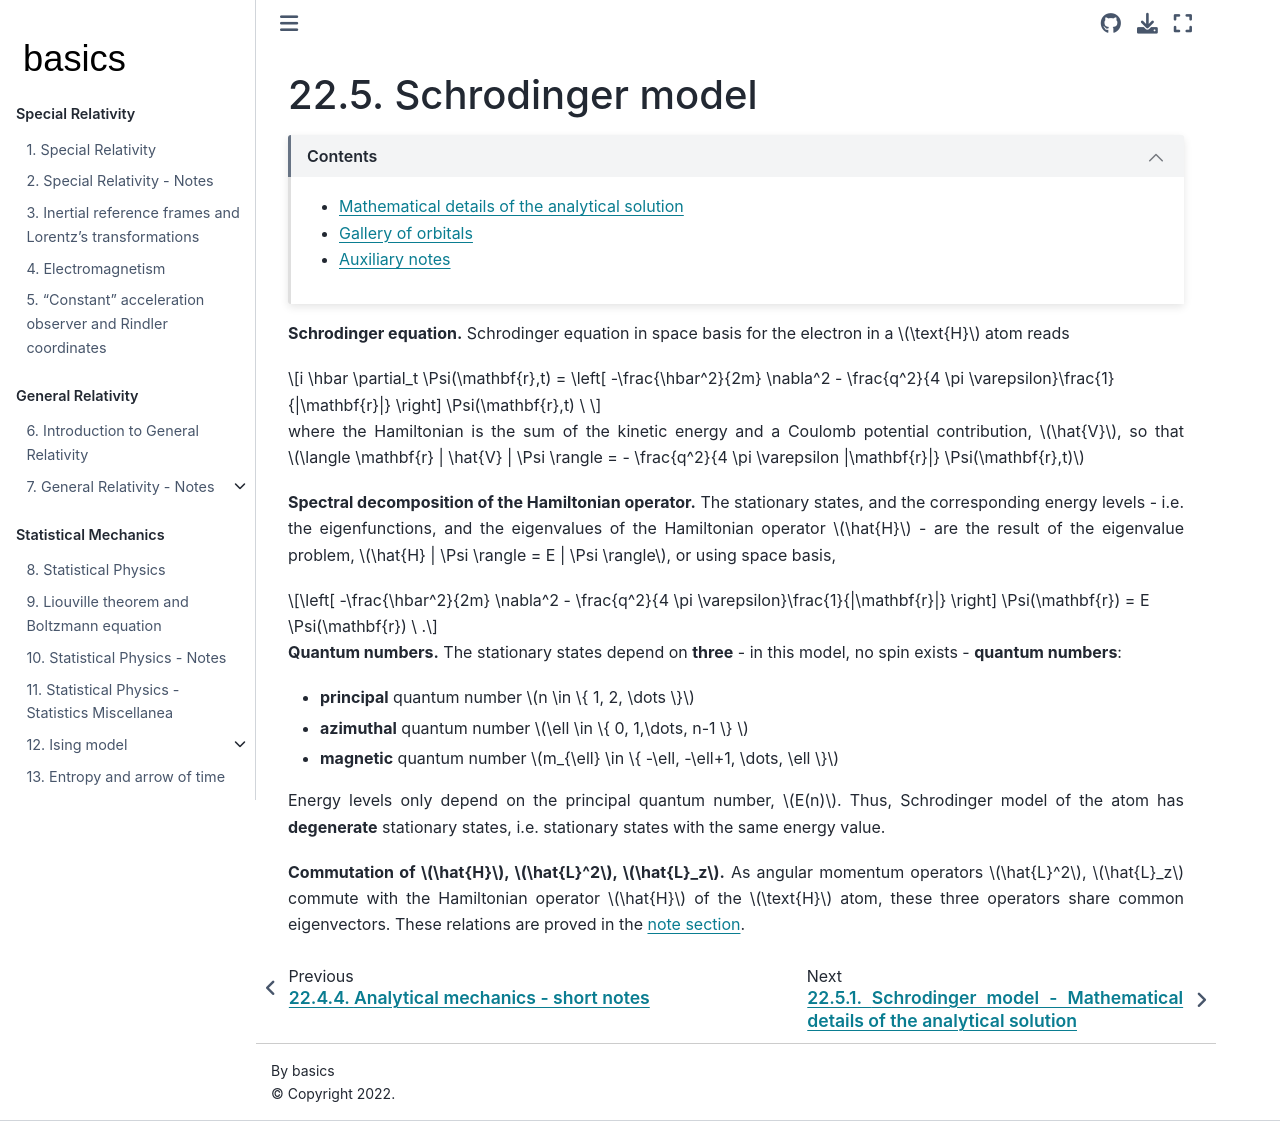

repository: Basics2022/bbooks-physics-modern · page: ch/quantum-mechanics/atom-models/schrodinger.html · generator: jekyll

(quantum-mechanics:atom-models:schrodinger)=
# Schrodinger model

```{dropdown} Contents
:open:

* [Mathematical details of the analytical solution](quantum-mechanics:atom-models:schrodinger:analytical-sln)
* [Gallery of orbitals](quantum-mechanics:atom-models:schrodinger:gallery)
* [Auxiliary notes](quantum-mechanics:atom-models:schrodinger:notes)

```

**Schrodinger equation.** Schrodinger equation in space basis for the electron in a $\text{H}$ atom reads

$$i \hbar \partial_t \Psi(\mathbf{r},t) = \left[ -\frac{\hbar^2}{2m} \nabla^2 - \frac{q^2}{4 \pi \varepsilon}\frac{1}{|\mathbf{r}|} \right] \Psi(\mathbf{r},t) \ $$

where the Hamiltonian is the sum of the kinetic energy and a Coulomb potential contribution, $\hat{V}$, so that $\langle \mathbf{r} | \hat{V} | \Psi \rangle = - \frac{q^2}{4 \pi \varepsilon |\mathbf{r}|} \Psi(\mathbf{r},t)$

**Spectral decomposition of the Hamiltonian operator.** The stationary states, and the corresponding energy levels - i.e. the eigenfunctions, and the eigenvalues of the Hamiltonian operator $\hat{H}$ - are the result of the eigenvalue problem, $\hat{H} | \Psi \rangle = E | \Psi \rangle$, or using space basis,

$$\left[ -\frac{\hbar^2}{2m} \nabla^2 - \frac{q^2}{4 \pi \varepsilon}\frac{1}{|\mathbf{r}|} \right] \Psi(\mathbf{r}) = E \Psi(\mathbf{r}) \ .$$

**Quantum numbers.** The stationary states depend on **three** - in this model, no spin exists - **quantum numbers**:
* **principal** quantum number $n \in \{ 1, 2, \dots \}$ 
* **azimuthal** quantum number $\ell \in \{ 0, 1,\dots, n-1 \} $
* **magnetic** quantum number $m_{\ell} \in \{ -\ell, -\ell+1, \dots, \ell \}$

Energy levels only depend on the principal quantum number, $E(n)$. Thus, Schrodinger model of the atom has **degenerate** stationary states, i.e. stationary states with the same energy value.

**Commutation of $\hat{H}$, $\hat{L}^2$, $\hat{L}_z$.** As angular momentum operators $\hat{L}^2$, $\hat{L}_z$ commute with the Hamiltonian operator $\hat{H}$ of the $\text{H}$ atom, these three operators share common eigenvectors. These relations are proved in the [note section](quantum-mechanics:atom-models:schrodinger:notes).
